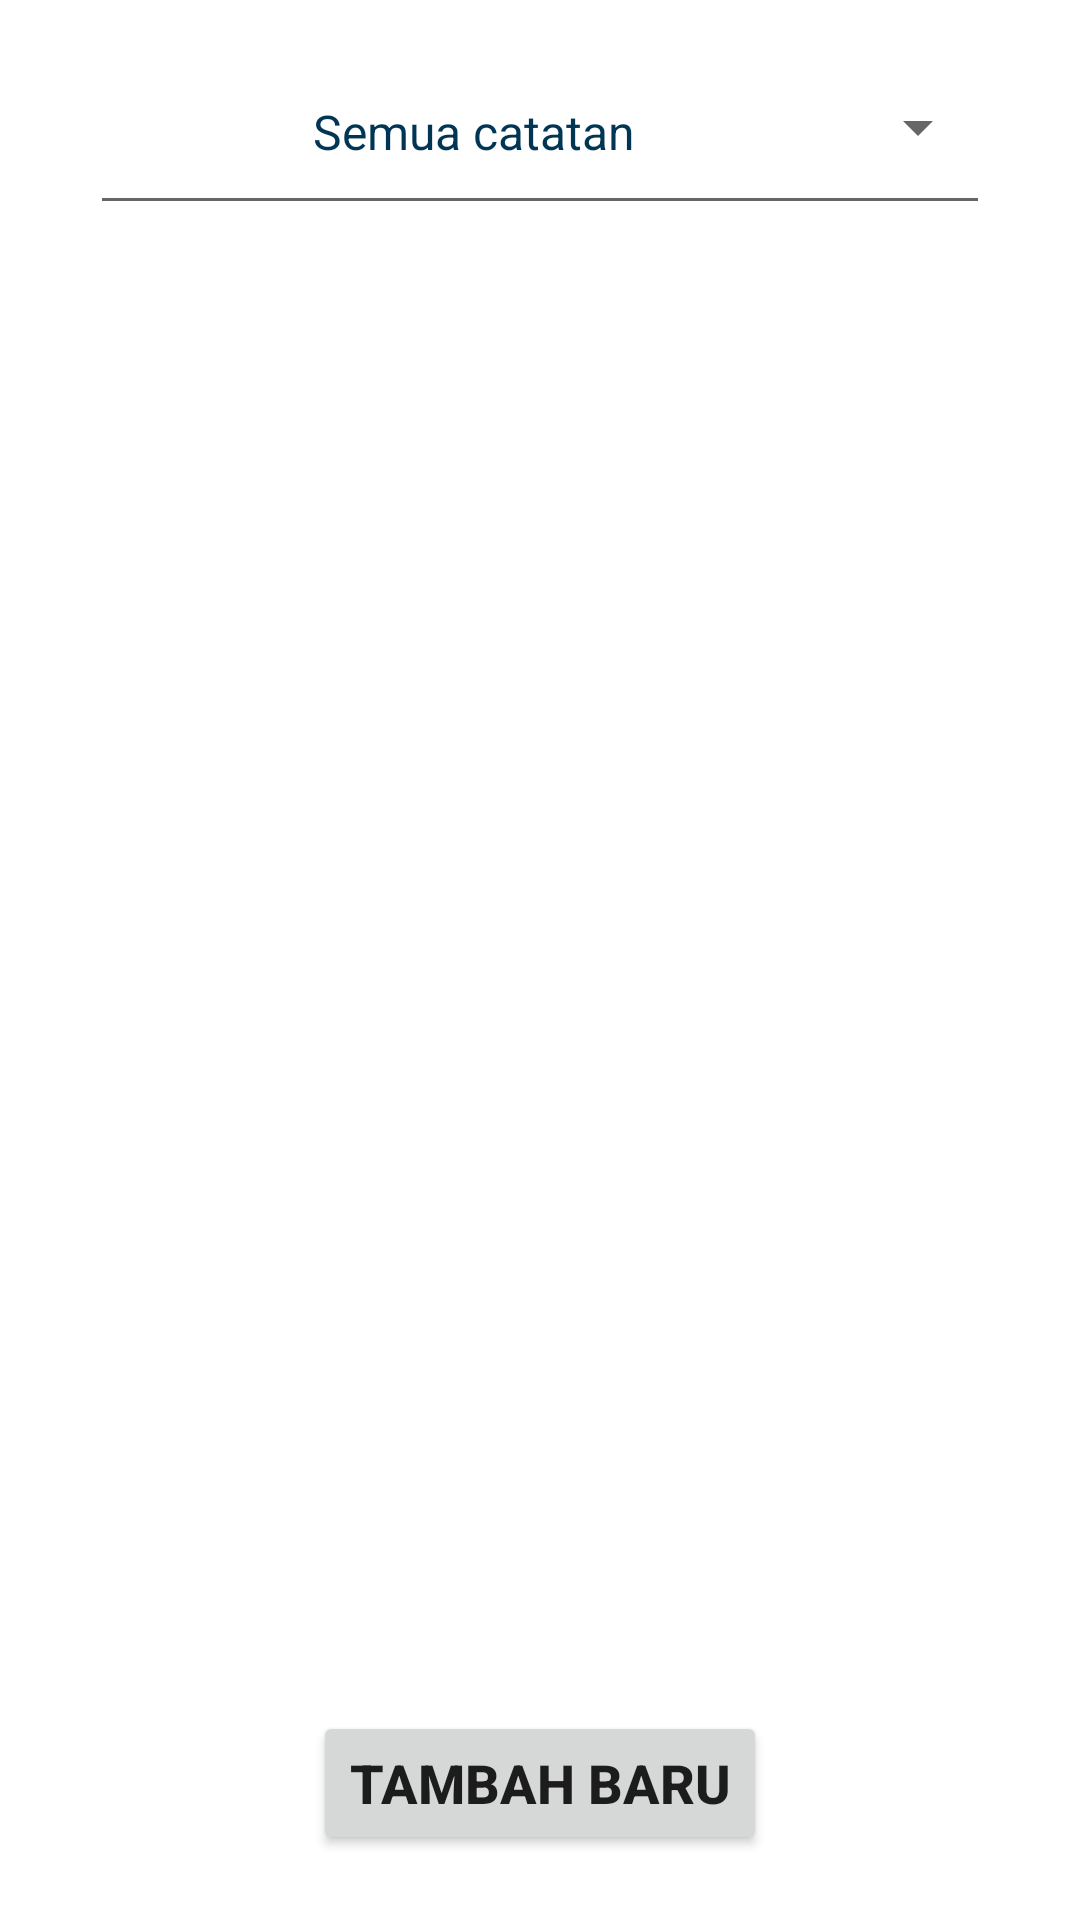

Produce the Android XML layout that renders to this screen, including the resource entries it uses.
<!-- AndroidManifest.xml: application theme Theme.MyKas -->
<!-- res/layout/activity_tampil_catatan.xml -->
<?xml version="1.0" encoding="utf-8"?>
<RelativeLayout xmlns:android="http://schemas.android.com/apk/res/android"
    xmlns:app="http://schemas.android.com/apk/res-auto"
    xmlns:tools="http://schemas.android.com/tools"
    android:layout_width="match_parent"
    android:layout_height="match_parent"
    android:padding="10dp"
    tools:context=".TambahCatatanActivity">

    <Button
        android:id="@+id/datePickerButton1"
        style="@android:style/Widget.Material.Spinner.Underlined"
        android:layout_width="300dp"
        android:layout_height="65dp"
        android:layout_centerHorizontal="true"
        android:text="Semua catatan"
        android:textAlignment="center"
        android:textAllCaps="false"
        android:textColor="@color/blue3"
        android:textSize="16sp" />

    <androidx.recyclerview.widget.RecyclerView
        android:id="@+id/recyclerview"
        android:layout_width="match_parent"
        android:layout_height="match_parent"
        android:layout_below="@+id/datePickerButton1"
        android:layout_centerInParent="true"
        android:layout_marginTop="5dp"
        android:layout_marginBottom="70dp" />

    <Button
        android:id="@+id/btn_tambah_catatan_baru"
        android:layout_width="wrap_content"
        android:layout_height="wrap_content"
        android:layout_below="@+id/recyclerview"
        android:layout_centerInParent="true"
        android:layout_marginTop="-60dp"
        android:text="Tambah baru"
        android:textSize="18sp"
        android:textStyle="bold" />

</RelativeLayout>
<!-- resources referenced by this layout -->
<resources>
  <color name="blue3">#003554</color>
  <style name="Theme.MyKas" parent="Theme.MaterialComponents.DayNight.DarkActionBar">
          
          <item name="colorPrimary">@color/blue_primary</item>
          <item name="colorPrimaryVariant">@color/purple_700</item>
          <item name="colorOnPrimary">@color/white</item>
          
          <item name="colorSecondary">@color/teal_200</item>
          <item name="colorSecondaryVariant">@color/teal_700</item>
          <item name="colorOnSecondary">@color/black</item>
          
          <item name="android:statusBarColor" tools:targetApi="l">?attr/colorPrimaryVariant</item>
          
      </style>
  <color name="blue_primary">#2E96D2</color>
  <color name="purple_700">#FF3700B3</color>
  <color name="white">#FFFFFFFF</color>
  <color name="teal_200">#FF03DAC5</color>
  <color name="teal_700">#FF018786</color>
  <color name="black">#FF000000</color>
</resources>
